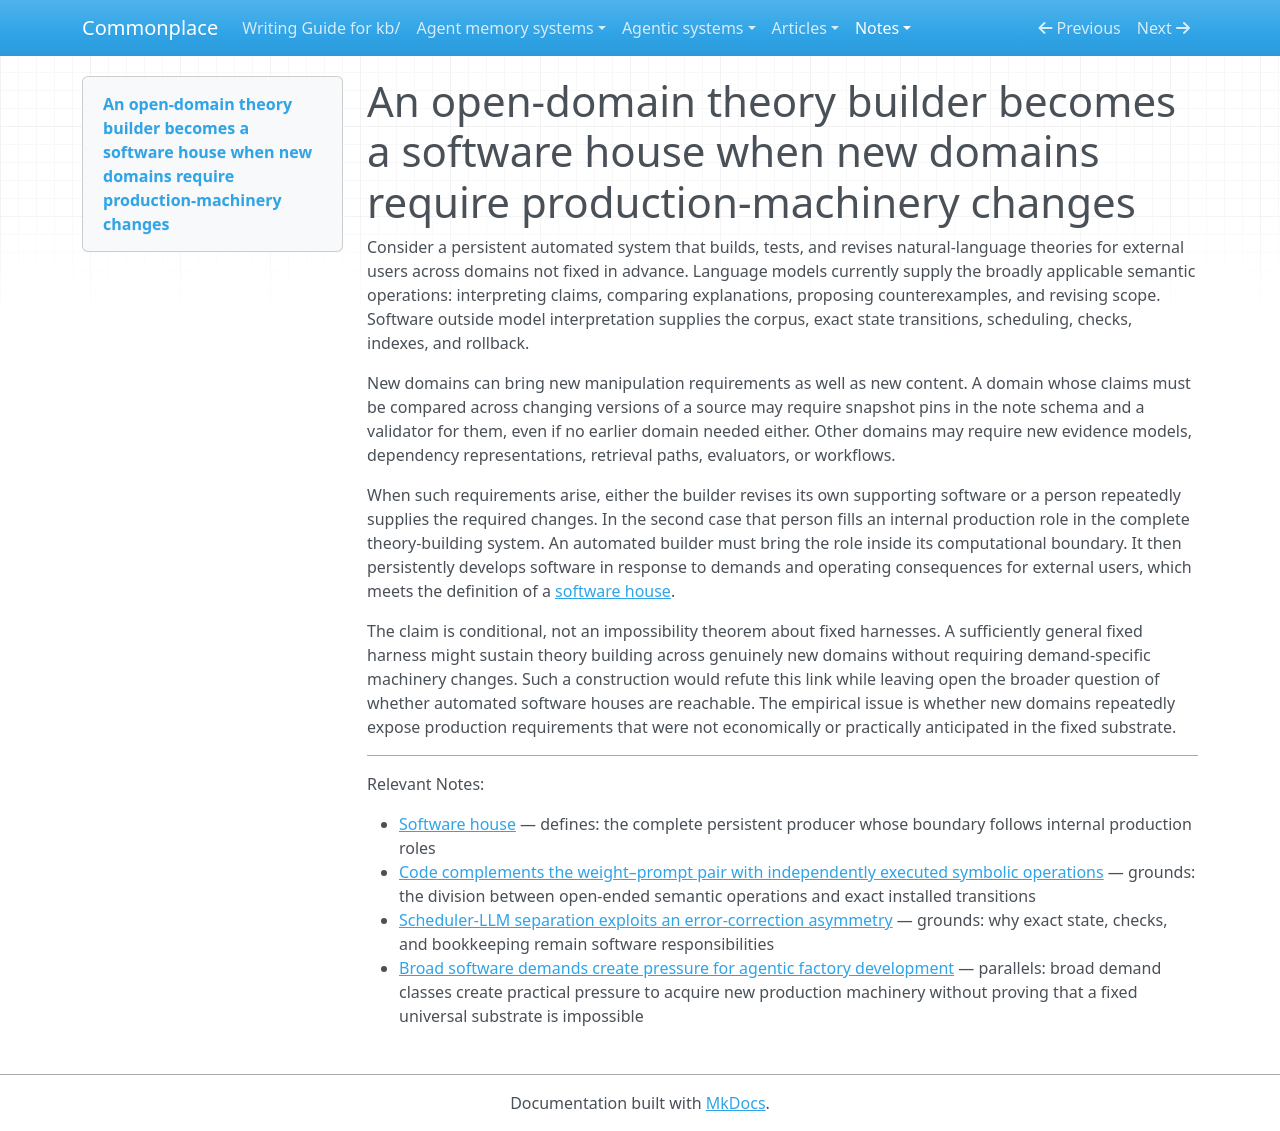

repository: zby/commonplace · page: notes/an-open-domain-theory-builder-becomes-a-software-house-when-new-domains-require-production-machinery-changes/index.html · generator: mkdocs

---
description: "A persistent automated theory builder for external users becomes a software house when genuinely new domains require it to revise the software that performs theory production rather than only the theories produced"
type: types/note.md
traits: [title-as-claim]
tags: [self-improving-systems, learning-theory, software-factory]
---

# An open-domain theory builder becomes a software house when new domains require production-machinery changes

Consider a persistent automated system that builds, tests, and revises natural-language theories for external users across domains not fixed in advance. Language models currently supply the broadly applicable semantic operations: interpreting claims, comparing explanations, proposing counterexamples, and revising scope. Software outside model interpretation supplies the corpus, exact state transitions, scheduling, checks, indexes, and rollback.

New domains can bring new manipulation requirements as well as new content. A domain whose claims must be compared across changing versions of a source may require snapshot pins in the note schema and a validator for them, even if no earlier domain needed either. Other domains may require new evidence models, dependency representations, retrieval paths, evaluators, or workflows.

When such requirements arise, either the builder revises its own supporting software or a person repeatedly supplies the required changes. In the second case that person fills an internal production role in the complete theory-building system. An automated builder must bring the role inside its computational boundary. It then persistently develops software in response to demands and operating consequences for external users, which meets the definition of a [software house](./definitions/software-house.md).

The claim is conditional, not an impossibility theorem about fixed harnesses. A sufficiently general fixed harness might sustain theory building across genuinely new domains without requiring demand-specific machinery changes. Such a construction would refute this link while leaving open the broader question of whether automated software houses are reachable. The empirical issue is whether new domains repeatedly expose production requirements that were not economically or practically anticipated in the fixed substrate.

---

Relevant Notes:

- [Software house](./definitions/software-house.md) — defines: the complete persistent producer whose boundary follows internal production roles
- [Code complements the weight–prompt pair with independently executed symbolic operations](./code-complements-weight-prompt-with-symbolic-operations.md) — grounds: the division between open-ended semantic operations and exact installed transitions
- [Scheduler-LLM separation exploits an error-correction asymmetry](./scheduler-llm-separation-exploits-an-error-correction-asymmetry.md) — grounds: why exact state, checks, and bookkeeping remain software responsibilities
- [Broad software demands create pressure for agentic factory development](./broad-software-demands-create-pressure-for-agentic-factory-development.md) — parallels: broad demand classes create practical pressure to acquire new production machinery without proving that a fixed universal substrate is impossible
